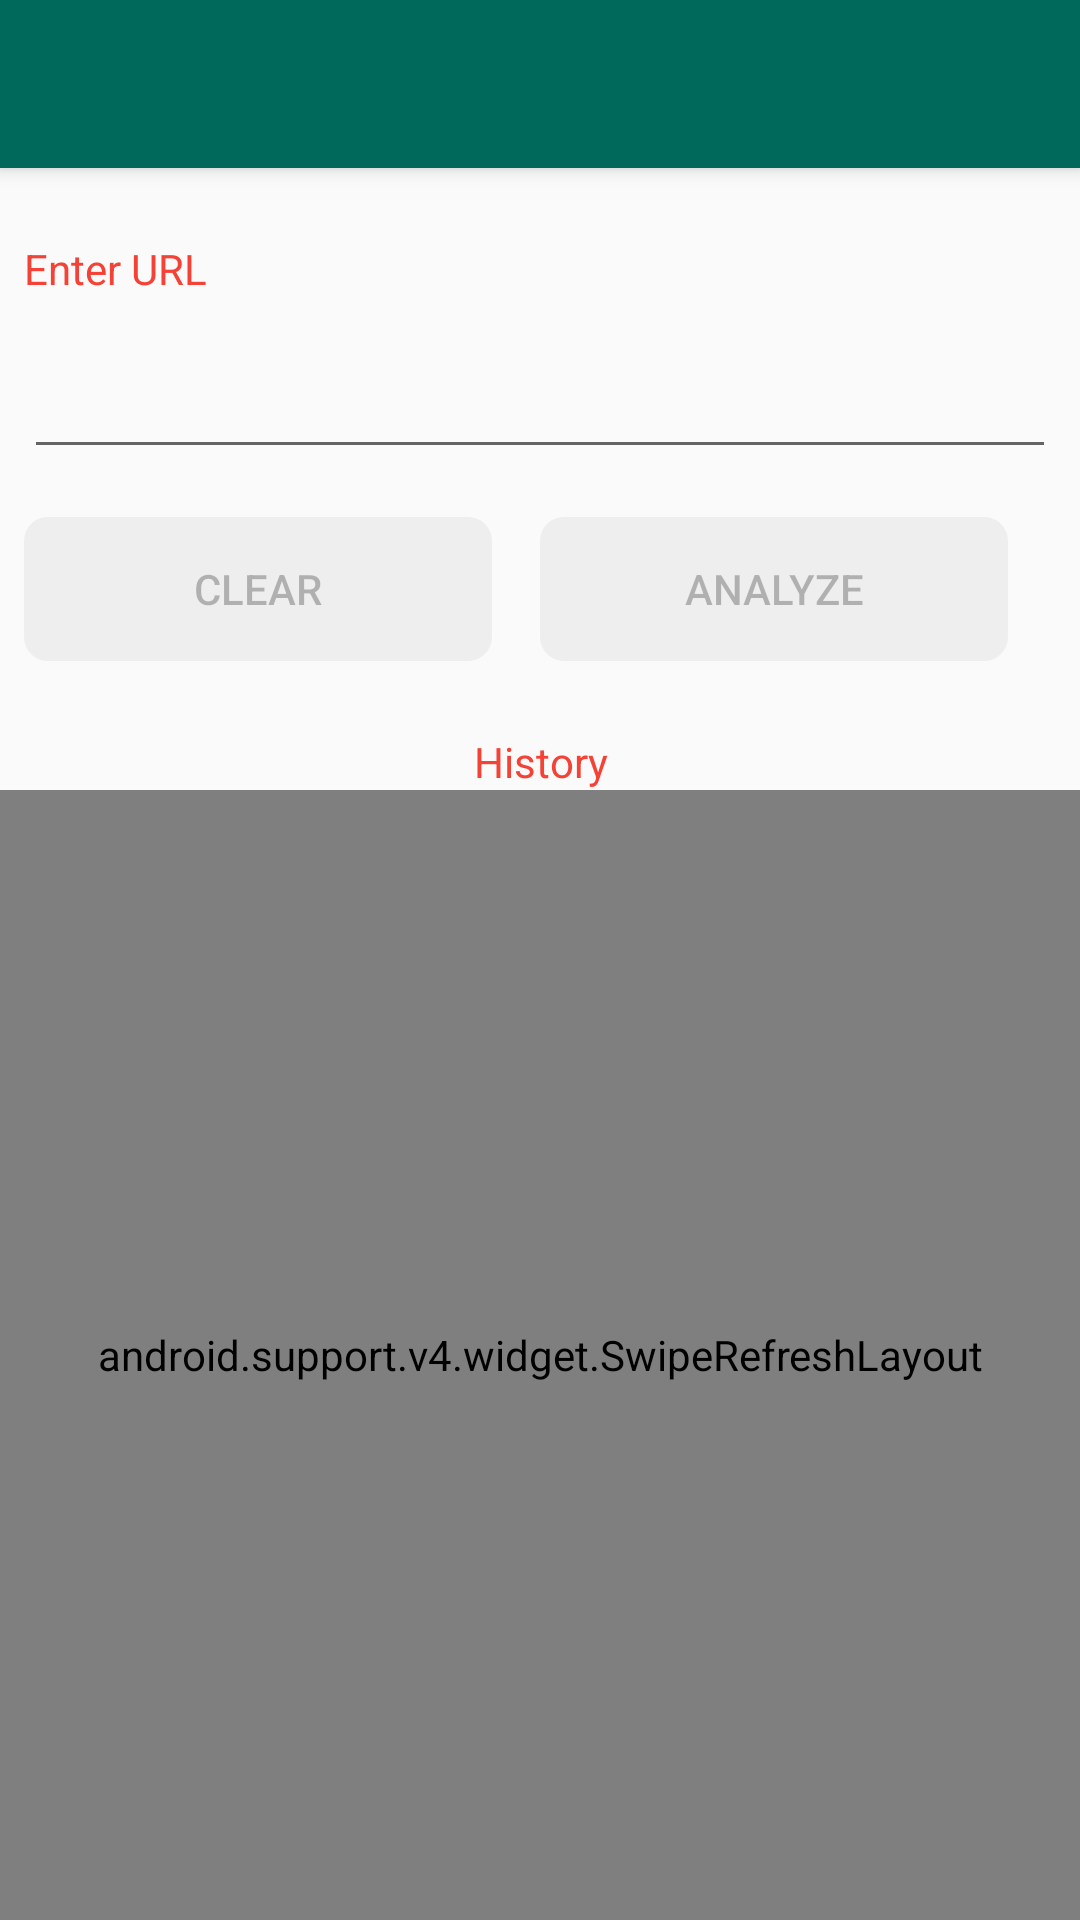

Produce the Android XML layout that renders to this screen, including the resource entries it uses.
<!-- AndroidManifest.xml: application theme AppTheme -->
<!-- res/layout/activity_source_input.xml -->
<?xml version="1.0" encoding="utf-8"?>
<LinearLayout xmlns:android="http://schemas.android.com/apk/res/android"
    xmlns:app="http://schemas.android.com/apk/res-auto"
    xmlns:tools="http://schemas.android.com/tools"
    android:layout_width="match_parent"
    android:layout_height="match_parent"
    android:orientation="vertical"
    tools:context="com.fakestudios.devs.fakenewsanalyzer.SourceInputActivity">

    <android.support.v7.widget.Toolbar
        android:id="@+id/sourceInput_toolbar"
        android:layout_width="match_parent"
        android:layout_height="?attr/actionBarSize"
        style="@style/HeaderBar"
        android:elevation="4dp"
        android:theme="@style/ThemeOverlay.AppCompat.Dark.ActionBar"
        app:popupTheme="@style/ThemeOverlay.AppCompat.Light" />


    <LinearLayout
        android:layout_width="match_parent"
        android:layout_height="match_parent"
        android:orientation="vertical"
        android:layout_marginTop="16dp">

        <TextView
            android:layout_width="match_parent"
            android:layout_height="wrap_content"
            android:layout_margin="8dp"
            android:text="Enter URL"
            android:textColor="@color/colorAccent" />


        <EditText
            android:id="@+id/source_input_edittext"
            android:layout_width="match_parent"
            android:layout_height="wrap_content"
            android:layout_margin="8dp"
            android:inputType="textNoSuggestions"
            android:maxLines="4"/>

        <LinearLayout
            android:layout_width="match_parent"
            android:layout_height="wrap_content">

            <Button
                android:id="@+id/source_clear_button"
                android:layout_width="wrap_content"
                android:layout_height="wrap_content"
                android:layout_margin="8dp"
                android:layout_weight="1"
                android:background="@drawable/roundbutton"
                android:text="Clear"
                android:enabled="false"/>


            <Button
                android:id="@+id/source_analyze_button"
                android:layout_width="wrap_content"
                android:layout_height="wrap_content"
                android:layout_margin="8dp"
                android:layout_weight="1"
                android:background="@drawable/roundbutton"
                android:text="Analyze"
                android:enabled="false"/>

            <ImageButton
                android:id="@+id/clipboard_button"
                android:layout_width="wrap_content"
                android:layout_height="wrap_content"
                android:src="@drawable/ic_action_clipboard"
                android:background="@drawable/roundbutton"
                android:backgroundTint="@color/lightGray"
                android:layout_margin="8dp"
                android:layout_gravity="center"/>

        </LinearLayout>

        <ProgressBar
            android:id="@+id/progressbar"
            android:layout_width="wrap_content"
            android:layout_height="wrap_content"
            android:layout_gravity="center"
            android:layout_margin="8dp"
            android:visibility="gone"/>


        <TextView
            android:layout_width="match_parent"
            android:layout_height="wrap_content"
            android:text="@string/history"
            android:textColor="@color/colorAccent"
            android:layout_marginTop="16dp"
            android:gravity="center_horizontal"/>



        <android.support.v4.widget.SwipeRefreshLayout
            xmlns:android="http://schemas.android.com/apk/res/android"
            android:id="@+id/history_swiperefresh"
            android:layout_width="match_parent"
            android:layout_height="match_parent">

            <ListView
                android:id="@+id/history_list"
                android:layout_width="match_parent"
                android:layout_height="match_parent"
                android:divider="@color/lightGray"
                android:dividerHeight="2px"/>

        </android.support.v4.widget.SwipeRefreshLayout>

    </LinearLayout>
</LinearLayout>
<!-- resources referenced by this layout -->
<resources>
  <color name="colorAccent">#F44336</color>
  <color name="lightGray">#EEEEEE</color>
  <!-- drawable roundbutton (drawable) -->
  <?xml version="1.0" encoding="utf-8"?>
  <shape xmlns:android="http://schemas.android.com/apk/res/android"
      android:shape="rectangle">
      <solid android:color="@color/lightGray" />
      <corners android:bottomRightRadius="8dp"
          android:bottomLeftRadius="8dp"
          android:topRightRadius="8dp"
          android:topLeftRadius="8dp"/>
  </shape>
  <string name="history">History</string>
  <style name="HeaderBar">
          <item name="android:background">@color/colorPrimary</item>
      </style>
  <style name="AppTheme" parent="Theme.AppCompat.Light.NoActionBar">
          
          <item name="windowActionBar">false</item>
          <item name="windowNoTitle">true</item>
          <item name="colorPrimary">@color/colorPrimary</item>
          <item name="colorPrimaryDark">@color/colorPrimaryDark</item>
          <item name="colorAccent">@color/colorAccent</item>
      </style>
  <color name="colorPrimary">#00695c</color>
  <color name="colorPrimaryDark">#00695c</color>
</resources>
